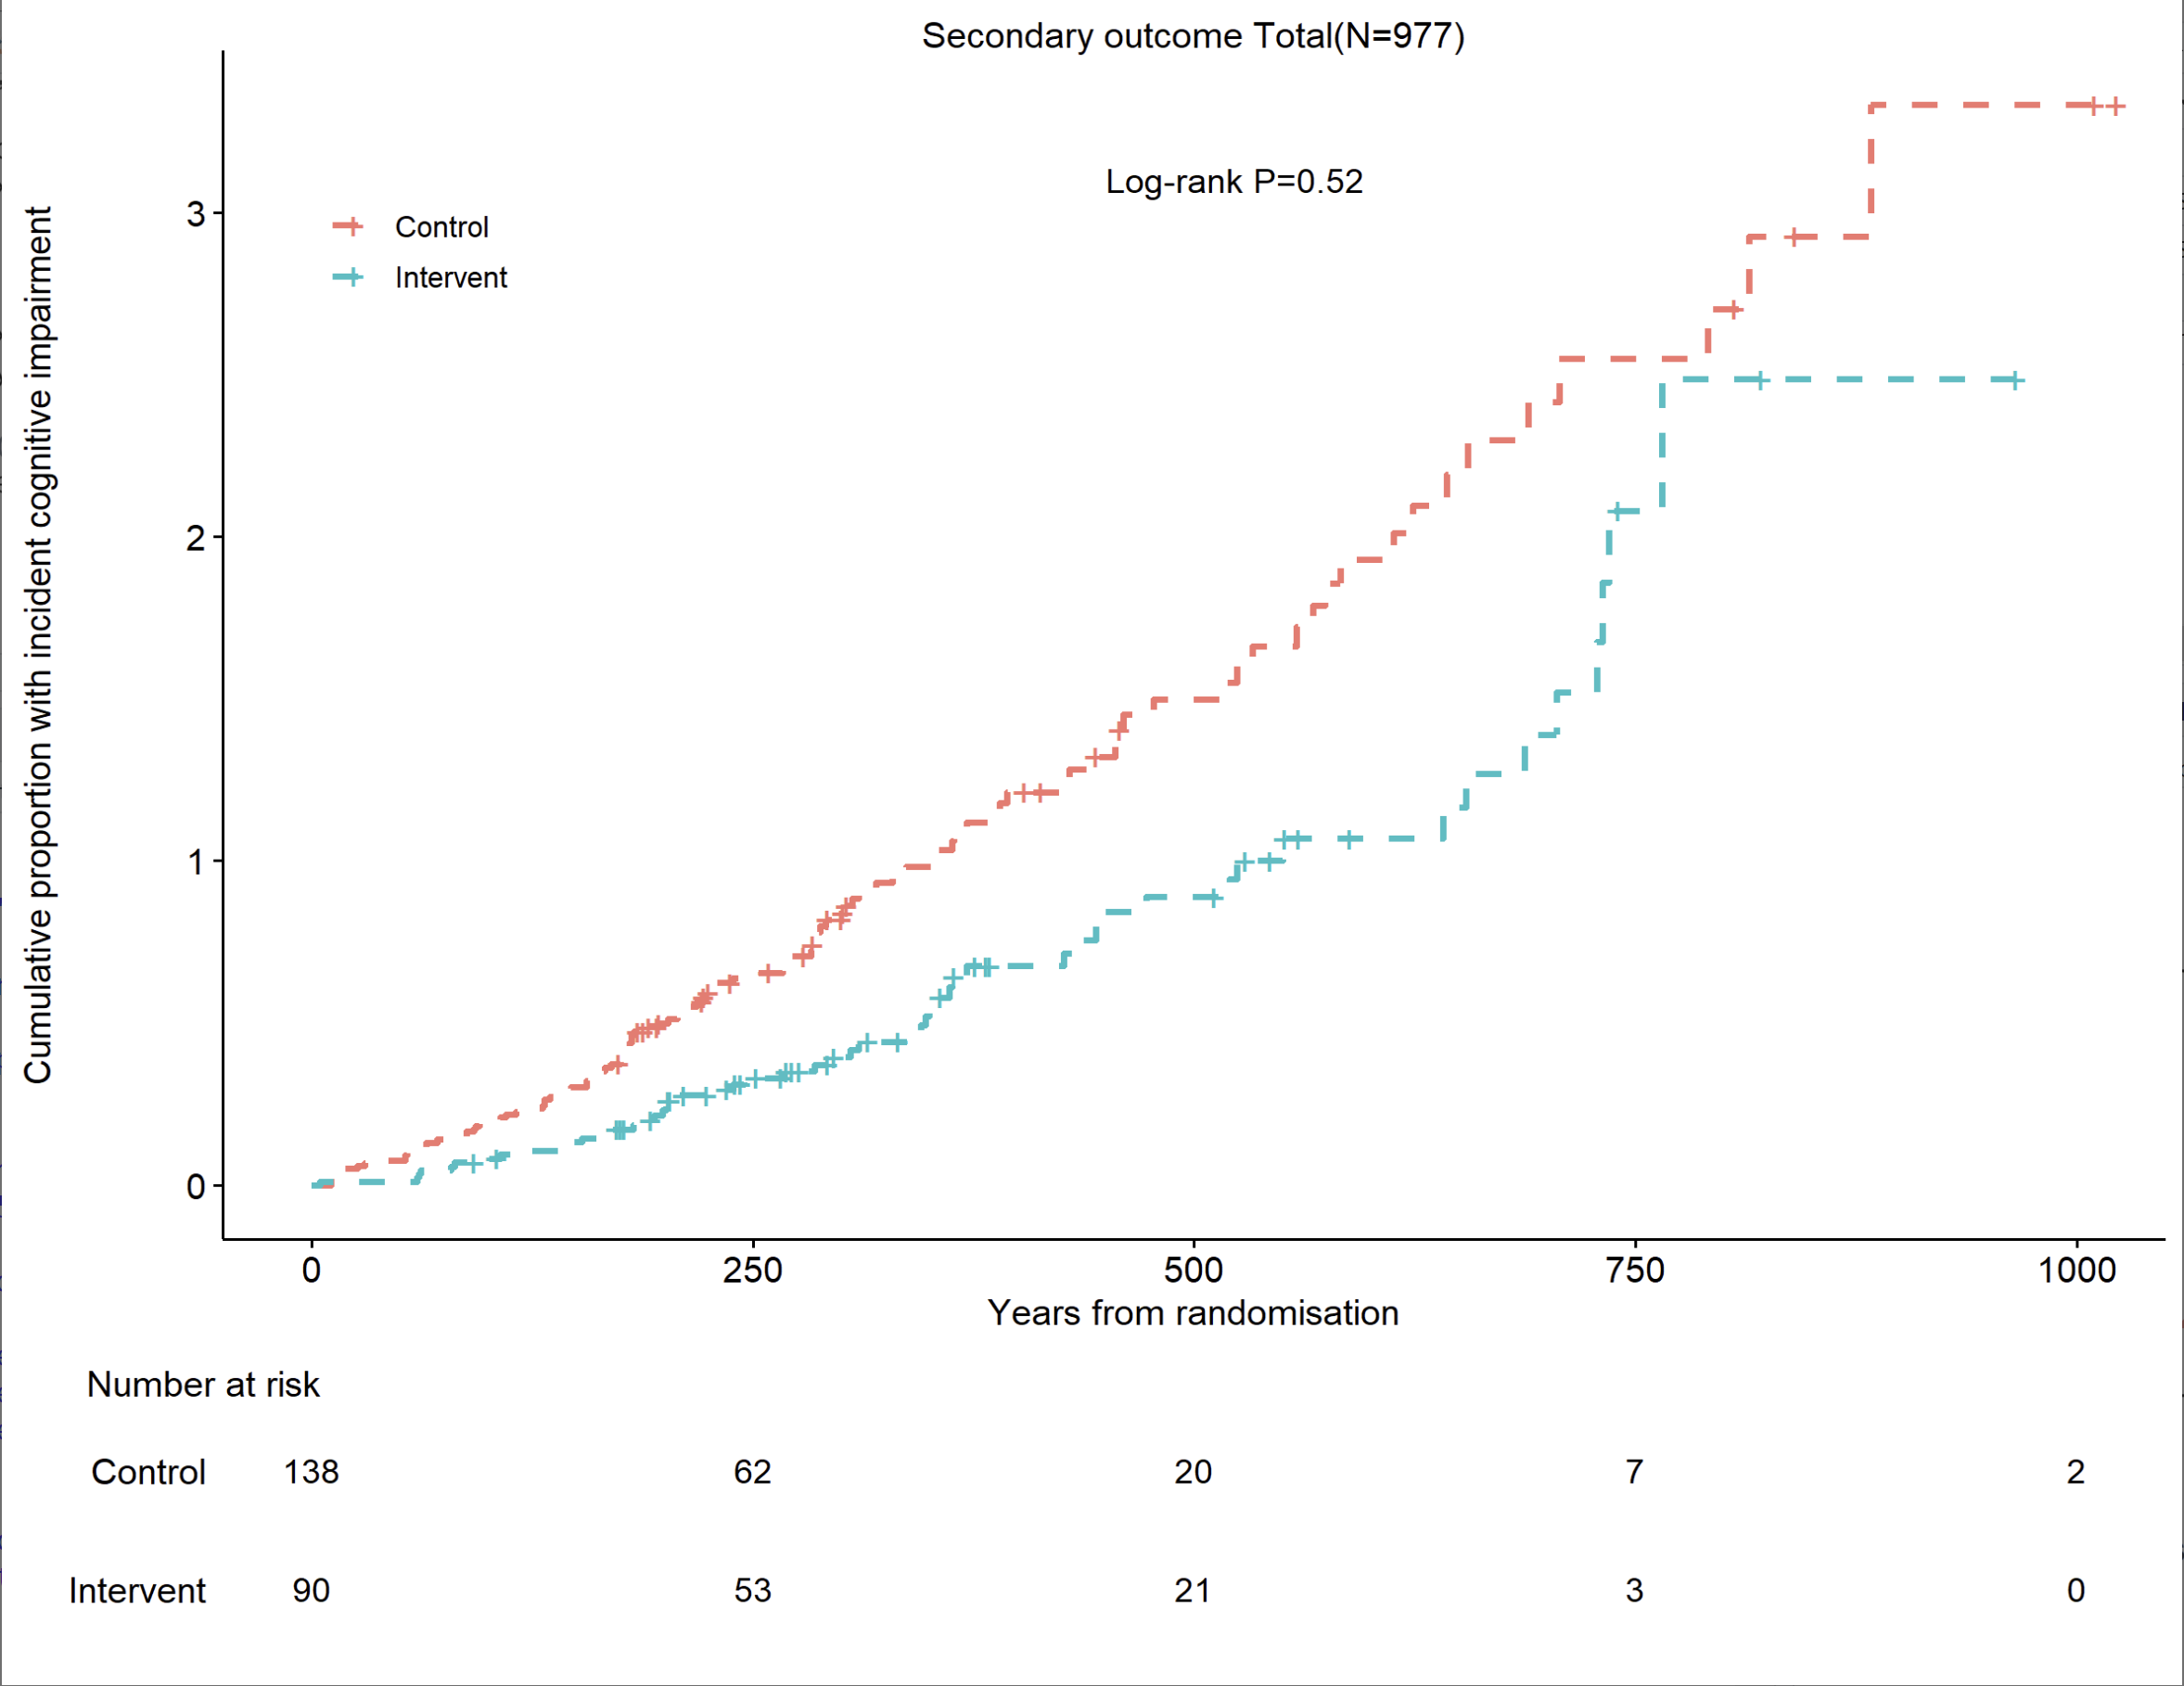

Source code (R):
#source DOI:10.1016/S0140-6736(23)01406-X
#date:2023-07-25
#using the built-in dataset 'lung' in R
library(survminer) 
library(survival)
library(ggplot2)

custom_theme <- function() {
  theme_survminer() %+replace%
    theme(
      plot.title=element_text(hjust=-0.08)
    )
}   #Set the title "number at risk" to left alignment.

fit <- survfit(Surv(time,status) ~ sex, data = lung) #Fit survival curve.
g <- ggsurvplot(fit, data = lung, ##Using the built-in lung dataset in R
           fun = "cumhaz",
           risk.table = TRUE,     #Generate a risk table
           risk.table.y.text.col=FALSE,
           risk.table.fontsize=4,
           risk.table.height=0.2,
           pval="Log-rank P=0.52",
           pval.size=4,
           pval.coord=c(450,3.1),
           linetype = "dashed",
           surv.plot.height = 0.7, surv.plot.width = 0.7,
           risk.table.position = "none",
           xlab = "Years from randomisation", 
           ylab ="Cumulative proportion with incident cognitive impairment",
           font.x = 12,
           font.y = 12,
           ggtheme=custom_theme(),
           legend = c(0.1,0.85), # Specify the legend position
           legend.title = " ", # Set legend title
           legend.labs = c("Control", "Intervent")) # Specify legend group labels
g$table$theme$axis.title.x <- element_blank()    #Remove the axes and lines of the risk table
g$table$theme$axis.line.x <- element_blank()
g$table$theme$axis.line.y <- element_blank()
g$table$theme$axis.text.x <- element_blank()
g$table$theme$axis.ticks.x <- element_blank()
g$table$theme$axis.ticks.y <- element_blank()

g$plot <- g$plot+ ggtitle("Secondary outcome Total(N=977)") +
  theme(plot.title = element_text(hjust = 0.5))  #Add plot title and center-align

print(g)
